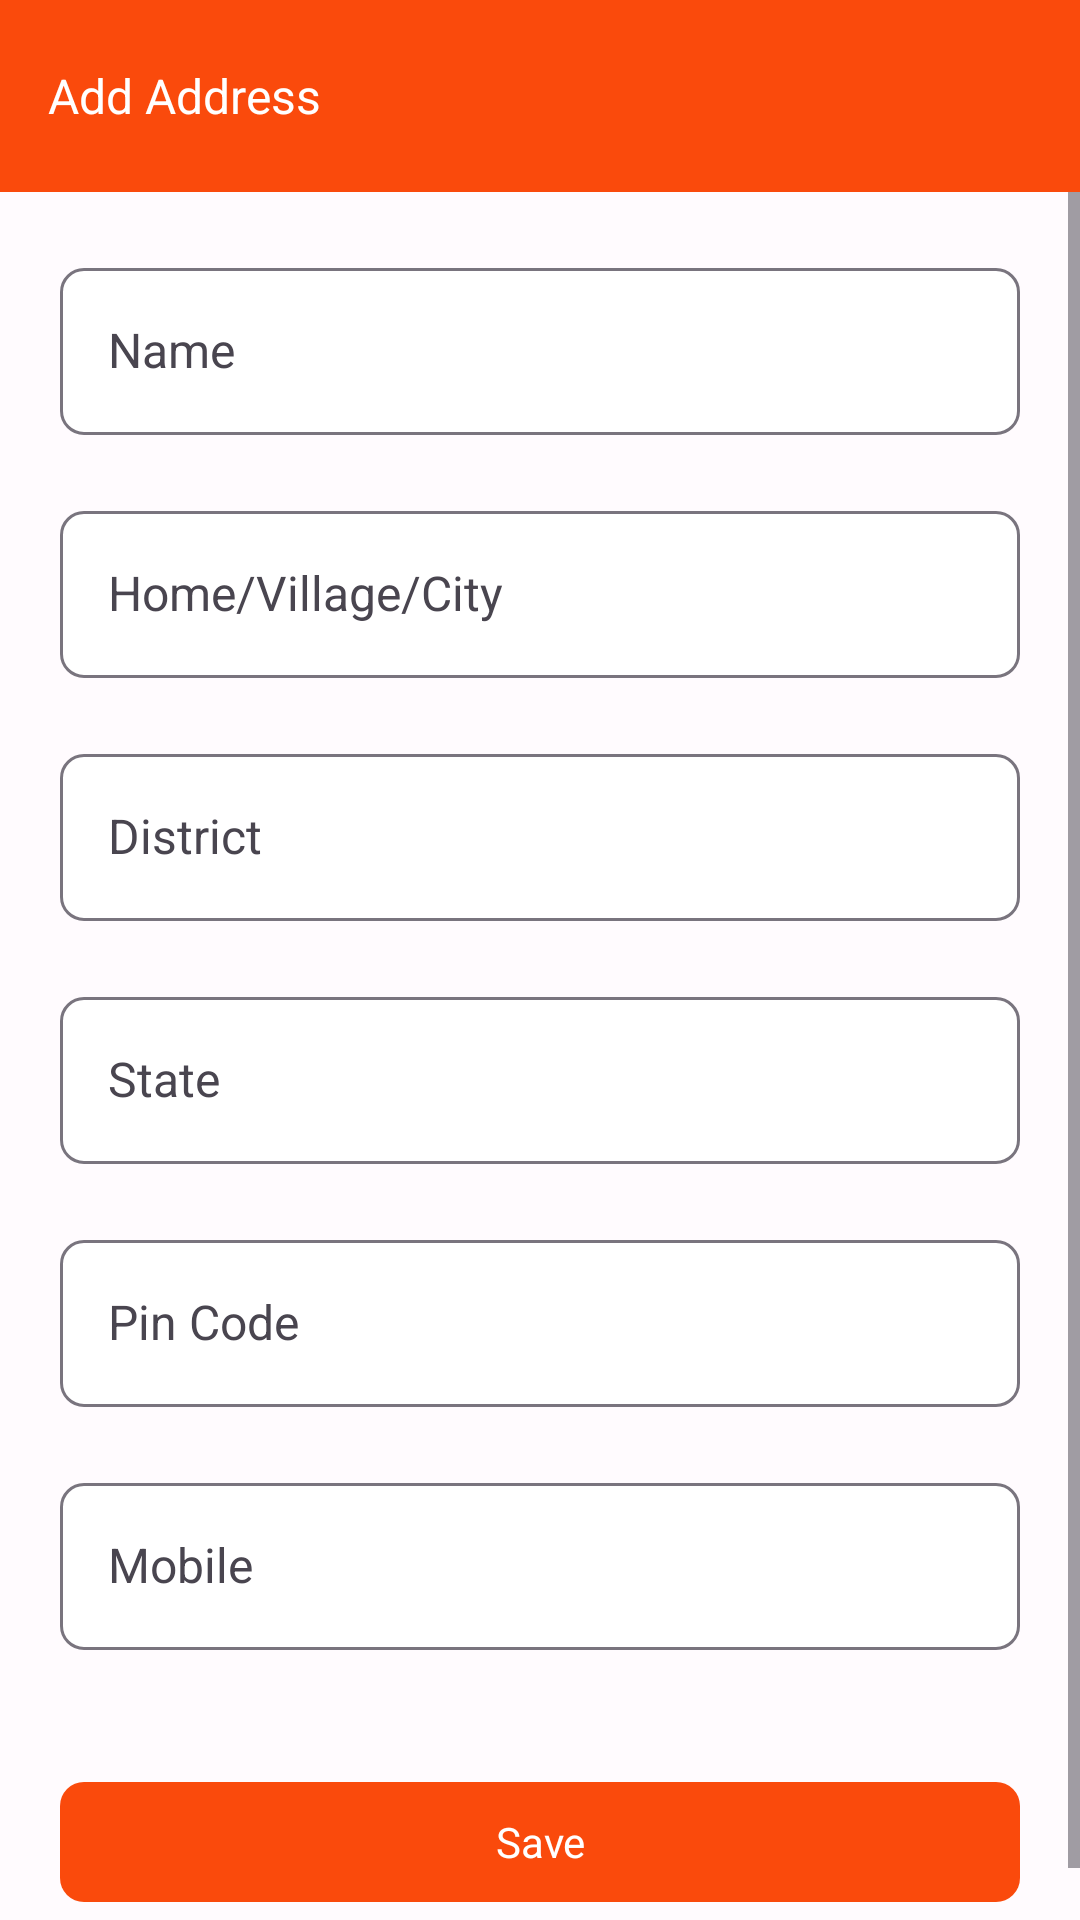

Reconstruct the res/layout file that produces this screen, plus the resources it refers to.
<!-- AndroidManifest.xml: application theme AppTheme -->
<!-- res/layout/activity_add_address.xml -->
<?xml version="1.0" encoding="utf-8"?>
<LinearLayout xmlns:android="http://schemas.android.com/apk/res/android"
    xmlns:app="http://schemas.android.com/apk/res-auto"
    xmlns:tools="http://schemas.android.com/tools"
    android:layout_width="match_parent"
    android:layout_height="match_parent"
    android:orientation="vertical"
    tools:context="com.tpicy.AddAddressActivity">

    <com.google.android.material.appbar.MaterialToolbar
        android:layout_width="match_parent"
        android:layout_height="wrap_content"
        android:background="@color/md_theme_light_primary"
        app:titleTextColor="@color/white"
        app:titleTextAppearance="@style/TextAppearance.BharatPickle.TitleMedium"
        app:title="Add Address"/>

    <ScrollView
        android:layout_width="match_parent"
        android:layout_height="wrap_content">


        <LinearLayout
            android:layout_width="match_parent"
            android:layout_height="wrap_content"
            android:orientation="vertical"
            android:padding="20dp">

            <com.google.android.material.textfield.TextInputLayout
                android:layout_width="match_parent"
                android:layout_height="wrap_content"
                android:layout_gravity="center"
                android:hint="Name"
                app:boxBackgroundColor="@color/white"
                app:boxBackgroundMode="outline"
                app:shapeAppearanceOverlay="@style/ShapeAppearance.Material3.LargeComponent">

                <com.google.android.material.textfield.TextInputEditText
                    android:id="@+id/tietAddAddressName"
                    android:layout_width="match_parent"
                    android:layout_height="wrap_content" />

            </com.google.android.material.textfield.TextInputLayout>


            <com.google.android.material.textfield.TextInputLayout
                android:layout_width="match_parent"
                android:layout_height="wrap_content"
                android:layout_gravity="center"
                android:layout_marginTop="20dp"
                android:hint="Home/Village/City"
                app:boxBackgroundColor="@color/white"
                app:boxBackgroundMode="outline"
                app:shapeAppearanceOverlay="@style/ShapeAppearance.Material3.LargeComponent">

                <com.google.android.material.textfield.TextInputEditText
                    android:id="@+id/tietAddAddressHome"
                    android:layout_width="match_parent"
                    android:layout_height="match_parent" />

            </com.google.android.material.textfield.TextInputLayout>

            <com.google.android.material.textfield.TextInputLayout
                android:layout_width="match_parent"
                android:layout_height="wrap_content"
                android:layout_gravity="center"
                android:layout_marginTop="20dp"
                android:hint="District"
                app:boxBackgroundColor="@color/white"
                app:boxBackgroundMode="outline"
                app:shapeAppearanceOverlay="@style/ShapeAppearance.Material3.LargeComponent">

                <com.google.android.material.textfield.TextInputEditText
                    android:id="@+id/tietAddAddressDistrict"
                    android:layout_width="match_parent"
                    android:layout_height="match_parent" />

            </com.google.android.material.textfield.TextInputLayout>

            <com.google.android.material.textfield.TextInputLayout
                android:layout_width="match_parent"
                android:layout_height="wrap_content"
                android:layout_gravity="center"
                android:layout_marginTop="20dp"
                android:hint="State"
                app:boxBackgroundColor="@color/white"
                app:boxBackgroundMode="outline"
                app:shapeAppearanceOverlay="@style/ShapeAppearance.Material3.LargeComponent">

                <com.google.android.material.textfield.TextInputEditText
                    android:id="@+id/tietAddAddressState"
                    android:layout_width="match_parent"
                    android:layout_height="match_parent" />

            </com.google.android.material.textfield.TextInputLayout>

            <com.google.android.material.textfield.TextInputLayout
                android:layout_width="match_parent"
                android:layout_height="wrap_content"
                android:layout_gravity="center"
                android:layout_marginTop="20dp"
                android:hint="Pin Code"
                app:boxBackgroundColor="@color/white"
                app:boxBackgroundMode="outline"
                app:shapeAppearanceOverlay="@style/ShapeAppearance.Material3.LargeComponent">

                <com.google.android.material.textfield.TextInputEditText
                    android:id="@+id/tietAddAddressPinCode"
                    android:layout_width="match_parent"
                    android:layout_height="match_parent"
                    android:inputType="number"/>

            </com.google.android.material.textfield.TextInputLayout>

            <com.google.android.material.textfield.TextInputLayout
                android:layout_width="match_parent"
                android:layout_height="wrap_content"
                android:layout_gravity="center"
                android:layout_marginTop="20dp"
                android:hint="Mobile"
                app:boxBackgroundColor="@color/white"
                app:boxBackgroundMode="outline"
                app:shapeAppearanceOverlay="@style/ShapeAppearance.Material3.LargeComponent">

                <com.google.android.material.textfield.TextInputEditText
                    android:id="@+id/tietAddAddressMobile"
                    android:layout_width="match_parent"
                    android:layout_height="match_parent"
                    android:inputType="number"/>

            </com.google.android.material.textfield.TextInputLayout>


            <com.google.android.material.button.MaterialButton
                android:id="@+id/mbAddAddressSave"
                android:layout_width="match_parent"
                android:layout_height="wrap_content"
                android:layout_gravity="center"
                android:layout_marginTop="40dp"
                android:text="Save"
                app:shapeAppearanceOverlay="@style/ShapeAppearance.Material3.MediumComponent" />


        </LinearLayout>


    </ScrollView>


</LinearLayout>
<!-- resources referenced by this layout -->
<resources>
  <color name="md_theme_light_primary">#FA4A0C</color>
  <color name="white">#FFFFFFFF</color>
  <color name="md_theme_light_onPrimary">#FFFFFF</color>
  <color name="md_theme_light_primaryContainer">#EFB8C8</color>
  <color name="md_theme_light_onPrimaryContainer">#21005D</color>
  <color name="md_theme_light_secondary">#625B71</color>
  <color name="md_theme_light_onSecondary">#FFFFFF</color>
  <color name="md_theme_light_secondaryContainer">#E8DEF8</color>
  <color name="md_theme_light_onSecondaryContainer">#1D192B</color>
  <color name="md_theme_light_tertiary">#7D5260</color>
  <color name="md_theme_light_onTertiary">#FFFFFF</color>
  <color name="md_theme_light_tertiaryContainer">#FFD8E4</color>
  <color name="md_theme_light_onTertiaryContainer">#31111D</color>
  <color name="md_theme_light_error">#B3261E</color>
  <color name="md_theme_light_errorContainer">#F9DEDC</color>
  <color name="md_theme_light_onError">#FFFFFF</color>
  <color name="md_theme_light_onErrorContainer">#410E0B</color>
  <color name="md_theme_light_background">#FFFBFE</color>
  <color name="md_theme_light_onBackground">#1C1B1F</color>
  <color name="md_theme_light_surface">#FFFBFE</color>
  <color name="md_theme_light_onSurface">#1C1B1F</color>
  <color name="md_theme_light_surfaceVariant">#E7E0EC</color>
  <color name="md_theme_light_onSurfaceVariant">#49454F</color>
  <color name="md_theme_light_outline">#79747E</color>
  <color name="md_theme_light_inverseOnSurface">#F4EFF4</color>
  <color name="md_theme_light_inverseSurface">#313033</color>
  <color name="md_theme_light_primaryInverse">#D0BCFF</color>
  <style name="TextAppearance.BharatPickle.TitleSmall" parent="TextAppearance.Material3.TitleSmall">
          <item name="fontFamily">@font/poppins_regular</item>
          <item name="android:textStyle">normal</item>
          <item name="android:textAllCaps">false</item>
          <item name="android:textSize">14dp</item>
          <item name="android:letterSpacing">0</item>
      </style>
  <style name="TextAppearance.BharatPickle.BodyLarge" parent="TextAppearance.Material3.BodyLarge">
          <item name="fontFamily">@font/poppins_regular</item>
          <item name="android:textStyle">normal</item>
          <item name="android:textAllCaps">false</item>
          <item name="android:textSize">16dp</item>
          <item name="android:letterSpacing">0</item>
      </style>
  <style name="TextAppearance.BharatPickle.BodyMedium" parent="TextAppearance.Material3.BodyMedium">
          <item name="fontFamily">@font/poppins_regular</item>
          <item name="android:textStyle">normal</item>
          <item name="android:textAllCaps">false</item>
          <item name="android:textSize">14dp</item>
          <item name="android:letterSpacing">0</item>
      </style>
  <style name="TextAppearance.BharatPickle.BodySmall" parent="TextAppearance.Material3.BodySmall">
          <item name="fontFamily">@font/poppins_regular</item>
          <item name="android:textStyle">normal</item>
          <item name="android:textAllCaps">false</item>
          <item name="android:textSize">12dp</item>
          <item name="android:letterSpacing">0</item>
      </style>
  <style name="TextAppearance.BharatPickle.LabelMedium" parent="TextAppearance.Material3.LabelMedium">
          <item name="fontFamily">@font/poppins_medium</item>
          <item name="android:textStyle">normal</item>
          <item name="android:textAllCaps">false</item>
          <item name="android:textSize">12dp</item>
          <item name="android:letterSpacing">0</item>
      </style>
  <style name="TextAppearance.BharatPickle.LabelSmall" parent="TextAppearance.Material3.LabelSmall">
          <item name="fontFamily">@font/poppins_semi_bold</item>
          <item name="android:textStyle">normal</item>
          <item name="android:textAllCaps">false</item>
          <item name="android:textSize">11dp</item>
          <item name="android:letterSpacing">0</item>
      </style>
</resources>
